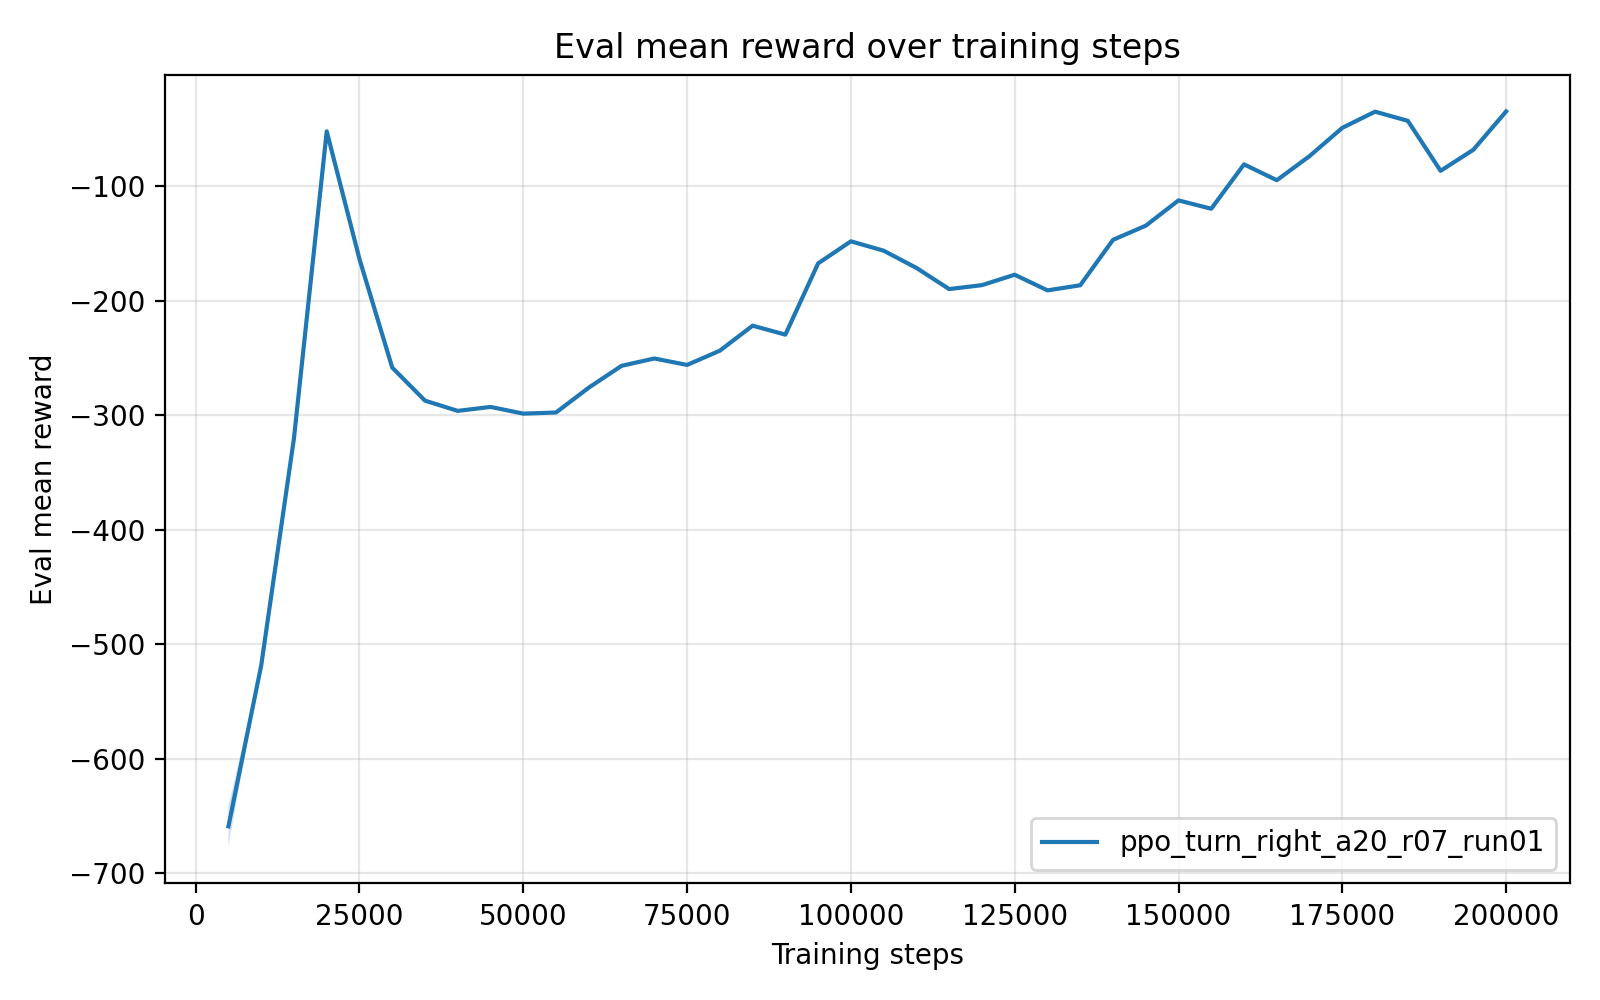

Values plotted in this chart, from the file beside it:
timesteps, mean_reward, std_reward, min_reward, max_reward
5.000000000000000000e+03, -6.588877873999998656e+02, 1.778480719999997817e+01, -6.677801909999999452e+02, -6.233181730000000016e+02
1.000000000000000000e+04, -5.185147940000000517e+02, 0.000000000000000000e+00, -5.185147940000000517e+02, -5.185147940000000517e+02
1.500000000000000000e+04, -3.200420839999999885e+02, 0.000000000000000000e+00, -3.200420839999999885e+02, -3.200420839999999885e+02
2.000000000000000000e+04, -5.208261999999999858e+01, 0.000000000000000000e+00, -5.208261999999999858e+01, -5.208261999999999858e+01
2.500000000000000000e+04, -1.636389939999999967e+02, 0.000000000000000000e+00, -1.636389939999999967e+02, -1.636389939999999967e+02
3.000000000000000000e+04, -2.583787740000000213e+02, 0.000000000000000000e+00, -2.583787740000000213e+02, -2.583787740000000213e+02
3.500000000000000000e+04, -2.872268100000000004e+02, 0.000000000000000000e+00, -2.872268100000000004e+02, -2.872268100000000004e+02
4.000000000000000000e+04, -2.961679940000000215e+02, 0.000000000000000000e+00, -2.961679940000000215e+02, -2.961679940000000215e+02
4.500000000000000000e+04, -2.926976129999999898e+02, 0.000000000000000000e+00, -2.926976129999999898e+02, -2.926976129999999898e+02
5.000000000000000000e+04, -2.985619149999999991e+02, 0.000000000000000000e+00, -2.985619149999999991e+02, -2.985619149999999991e+02
5.500000000000000000e+04, -2.975585120000000074e+02, 0.000000000000000000e+00, -2.975585120000000074e+02, -2.975585120000000074e+02
6.000000000000000000e+04, -2.758433509999999842e+02, 0.000000000000000000e+00, -2.758433509999999842e+02, -2.758433509999999842e+02
6.500000000000000000e+04, -2.568080049999999801e+02, 0.000000000000000000e+00, -2.568080049999999801e+02, -2.568080049999999801e+02
7.000000000000000000e+04, -2.503895449999999983e+02, 0.000000000000000000e+00, -2.503895449999999983e+02, -2.503895449999999983e+02
7.500000000000000000e+04, -2.560398819999999773e+02, 0.000000000000000000e+00, -2.560398819999999773e+02, -2.560398819999999773e+02
8.000000000000000000e+04, -2.435874200000000087e+02, 0.000000000000000000e+00, -2.435874200000000087e+02, -2.435874200000000087e+02
8.500000000000000000e+04, -2.217621069999999577e+02, 2.842170943040400743e-14, -2.217621069999999861e+02, -2.217621069999999861e+02
9.000000000000000000e+04, -2.295770650000000046e+02, 0.000000000000000000e+00, -2.295770650000000046e+02, -2.295770650000000046e+02
9.500000000000000000e+04, -1.673315880000000107e+02, 0.000000000000000000e+00, -1.673315880000000107e+02, -1.673315880000000107e+02
1.000000000000000000e+05, -1.481016070000000013e+02, 0.000000000000000000e+00, -1.481016070000000013e+02, -1.481016070000000013e+02
1.050000000000000000e+05, -1.562861870000000124e+02, 0.000000000000000000e+00, -1.562861870000000124e+02, -1.562861870000000124e+02
1.100000000000000000e+05, -1.713167170000000112e+02, 0.000000000000000000e+00, -1.713167170000000112e+02, -1.713167170000000112e+02
1.150000000000000000e+05, -1.898015760000000114e+02, 0.000000000000000000e+00, -1.898015760000000114e+02, -1.898015760000000114e+02
1.200000000000000000e+05, -1.863618999999999915e+02, 0.000000000000000000e+00, -1.863618999999999915e+02, -1.863618999999999915e+02
1.250000000000000000e+05, -1.772681650000000104e+02, 0.000000000000000000e+00, -1.772681650000000104e+02, -1.772681650000000104e+02
1.300000000000000000e+05, -1.909354199999999935e+02, 0.000000000000000000e+00, -1.909354199999999935e+02, -1.909354199999999935e+02
1.350000000000000000e+05, -1.864650489999999934e+02, 0.000000000000000000e+00, -1.864650489999999934e+02, -1.864650489999999934e+02
1.400000000000000000e+05, -1.468325969999999927e+02, 0.000000000000000000e+00, -1.468325969999999927e+02, -1.468325969999999927e+02
1.450000000000000000e+05, -1.344410839999999894e+02, 0.000000000000000000e+00, -1.344410839999999894e+02, -1.344410839999999894e+02
1.500000000000000000e+05, -1.123721790000000027e+02, 0.000000000000000000e+00, -1.123721790000000027e+02, -1.123721790000000027e+02
1.550000000000000000e+05, -1.196372209999999967e+02, 0.000000000000000000e+00, -1.196372209999999967e+02, -1.196372209999999967e+02
1.600000000000000000e+05, -8.089633200000000102e+01, 0.000000000000000000e+00, -8.089633200000000102e+01, -8.089633200000000102e+01
1.650000000000000000e+05, -9.476252300000000162e+01, 0.000000000000000000e+00, -9.476252300000000162e+01, -9.476252300000000162e+01
1.700000000000000000e+05, -7.369292400000000498e+01, 0.000000000000000000e+00, -7.369292400000000498e+01, -7.369292400000000498e+01
1.750000000000000000e+05, -4.901461799999999869e+01, 0.000000000000000000e+00, -4.901461799999999869e+01, -4.901461799999999869e+01
1.800000000000000000e+05, -3.489426399999999973e+01, 0.000000000000000000e+00, -3.489426399999999973e+01, -3.489426399999999973e+01
1.850000000000000000e+05, -4.289598900000000015e+01, 0.000000000000000000e+00, -4.289598900000000015e+01, -4.289598900000000015e+01
1.900000000000000000e+05, -8.655738599999999394e+01, 0.000000000000000000e+00, -8.655738599999999394e+01, -8.655738599999999394e+01
1.950000000000000000e+05, -6.815401599999999860e+01, 0.000000000000000000e+00, -6.815401599999999860e+01, -6.815401599999999860e+01
2.000000000000000000e+05, -3.468220000000000169e+01, 0.000000000000000000e+00, -3.468220000000000169e+01, -3.468220000000000169e+01
